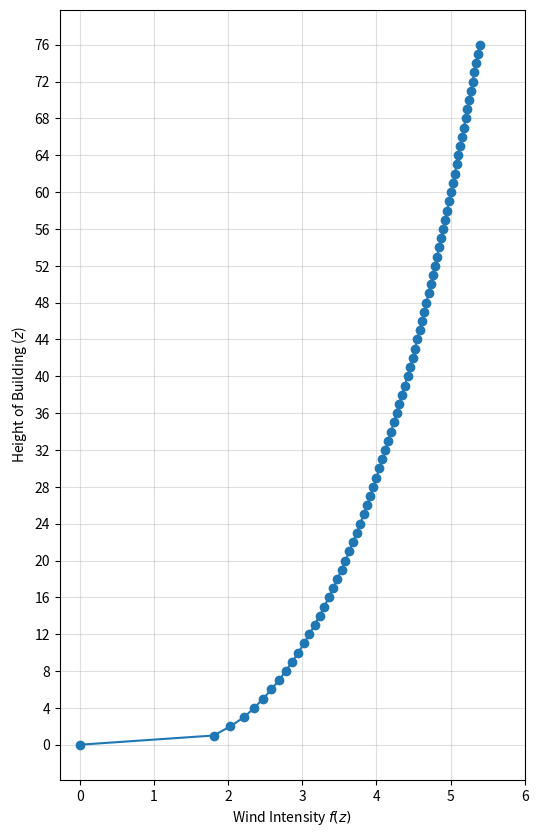

The script that saved this image:
#!/usr/bin/env python3
# -*- coding: utf-8 -*-
"""
Trial script for generating wind pressure for the 76 DOF example
"""

from functools import partial
import numpy as np
import matplotlib.pyplot as plt

fun = lambda rho, L, cd, u_ref, z_ref, z: 0.5*rho*L*cd*u_ref**2*(z/z_ref)**0.32

L = 42
z_ref = 0.5
u_ref = 1
rho = 1.22
cd = 1.2
z = np.concatenate((
                    np.linspace(0,10,2),
                    10 + np.linspace(4.5,9,2),
                    10 + 9 + np.linspace(3.9,136.5,35),
                    10 + 9 + 136.5 + np.linspace(4.5,9,2),
                    10 + 9 + 136.5 + 9 + np.linspace(3.9,132.6,34),
                    10 + 9 + 136.5 + 9 + 132.6 + np.linspace(4.5,9,2)
                   ))

intensity = partial(fun, rho=rho, L=L, cd=cd, z_ref=z_ref, z=z)

t = np.arange(0,5,0.01)
x = np.sin(np.pi*t)

force = intensity(u_ref=0.15*np.sin(np.pi*0.5))

# %%
fig1 = plt.figure(figsize=(6,10), dpi=100)
plt.plot(force, np.arange(len(z)), '-o')
plt.xlabel('Wind Intensity $f(z)$')
plt.ylabel('Height of Building ($z$)')
plt.yticks(np.arange(0,len(z),4))
plt.xticks(np.arange(0,np.ceil(np.max(force)+1),1))
plt.grid(True, alpha=0.4)
plt.show()
